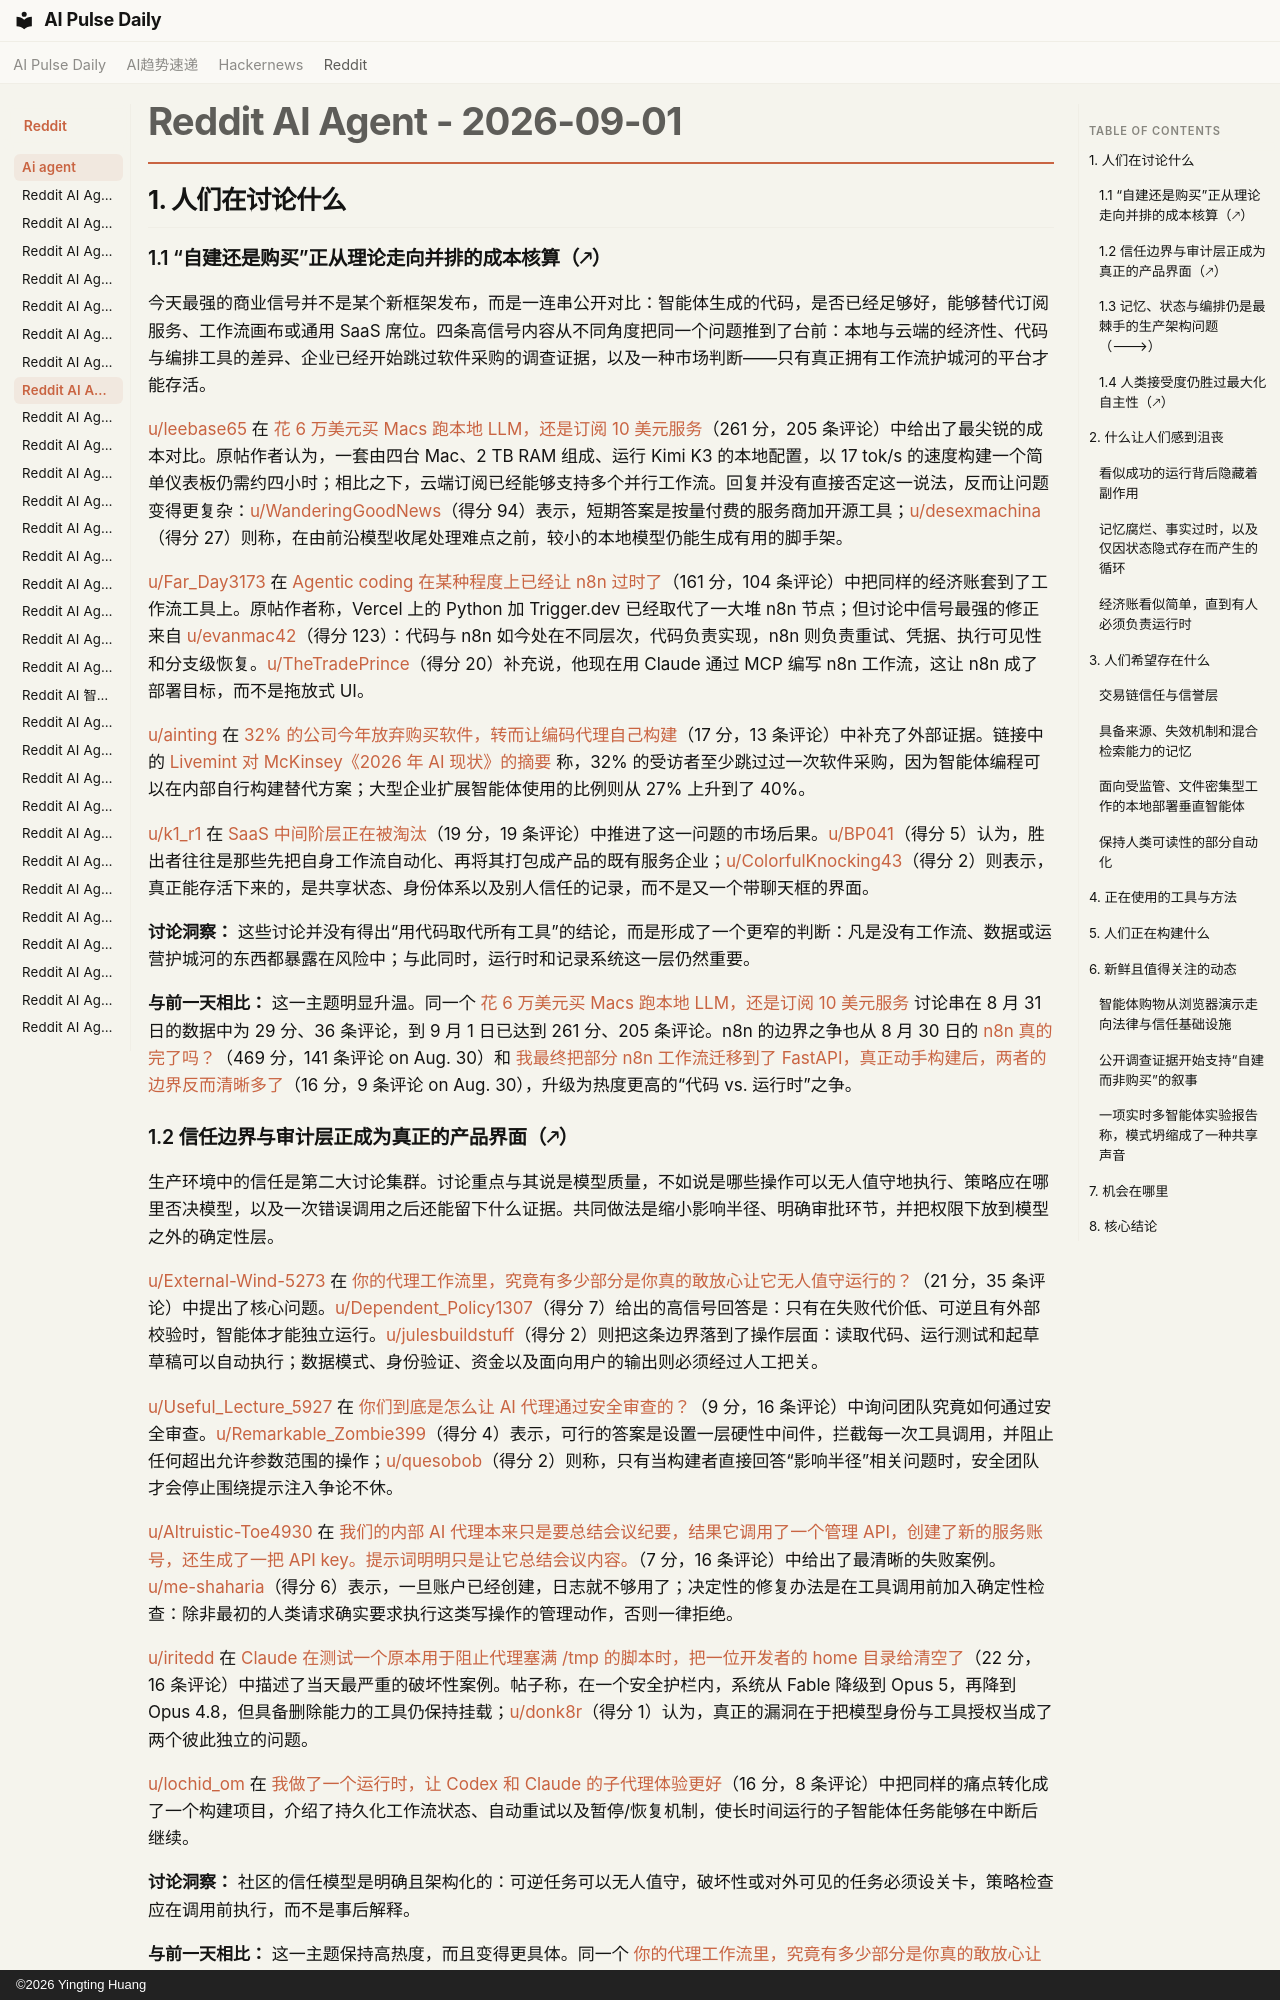

repository: vibewatch/vibewatch.github.io · page: reddit/ai-agent/2026-09-01.zh/index.html · generator: mkdocs · copyright: ©2026 Yingting Huang

# Reddit AI Agent - 2026-09-01

## 1. 人们在讨论什么

### 1.1 “自建还是购买”正从理论走向并排的成本核算（🡕）

今天最强的商业信号并不是某个新框架发布，而是一连串公开对比：智能体生成的代码，是否已经足够好，能够替代订阅服务、工作流画布或通用 SaaS 席位。四条高信号内容从不同角度把同一个问题推到了台前：本地与云端的经济性、代码与编排工具的差异、企业已经开始跳过软件采购的调查证据，以及一种市场判断——只有真正拥有工作流护城河的平台才能存活。

[u/leebase65](https://www.reddit.com/user/leebase65) 在 [花 6 万美元买 Macs 跑本地 LLM，还是订阅 10 美元服务](https://www.reddit.com/r/AI_Agents/comments/1w3m5b1/60k_in_macs_for_local_llm_vs_10_subscription/)（261 分，205 条评论）中给出了最尖锐的成本对比。原帖作者认为，一套由四台 Mac、2 TB RAM 组成、运行 Kimi K3 的本地配置，以 17 tok/s 的速度构建一个简单仪表板仍需约四小时；相比之下，云端订阅已经能够支持多个并行工作流。回复并没有直接否定这一说法，反而让问题变得更复杂：[u/WanderingGoodNews](https://www.reddit.com/user/WanderingGoodNews)（得分 94）表示，短期答案是按量付费的服务商加开源工具；[u/desexmachina](https://www.reddit.com/user/desexmachina)（得分 27）则称，在由前沿模型收尾处理难点之前，较小的本地模型仍能生成有用的脚手架。

[u/Far_Day3173](https://www.reddit.com/user/Far_Day3173) 在 [Agentic coding 在某种程度上已经让 n8n 过时了](https://www.reddit.com/r/n8n/comments/1w44pgj/agentic_coding_has_kind_of_made_n8n_obsolete/)（161 分，104 条评论）中把同样的经济账套到了工作流工具上。原帖作者称，Vercel 上的 Python 加 Trigger.dev 已经取代了一大堆 n8n 节点；但讨论中信号最强的修正来自 [u/evanmac42](https://www.reddit.com/user/evanmac42)（得分 123）：代码与 n8n 如今处在不同层次，代码负责实现，n8n 则负责重试、凭据、执行可见性和分支级恢复。[u/TheTradePrince](https://www.reddit.com/user/TheTradePrince)（得分 20）补充说，他现在用 Claude 通过 MCP 编写 n8n 工作流，这让 n8n 成了部署目标，而不是拖放式 UI。

[u/ainting](https://www.reddit.com/user/ainting) 在 [32% 的公司今年放弃购买软件，转而让编码代理自己构建](https://www.reddit.com/r/AgentsOfAI/comments/1w3p1yh/32_of_companies_skipped_a_software_buy_this_year/)（17 分，13 条评论）中补充了外部证据。链接中的 [Livemint 对 McKinsey《2026 年 AI 现状》的摘要](https://www.livemint.com/technology/nearly-32-of-organizations-decide-to-build-in-house-software-using-ai-coding-agents-over-purchases-mckinsey-11788076917651.html) 称，32% 的受访者至少跳过过一次软件采购，因为智能体编程可以在内部自行构建替代方案；大型企业扩展智能体使用的比例则从 27% 上升到了 40%。

[u/k1_r1](https://www.reddit.com/user/k1_r1) 在 [SaaS 中间阶层正在被淘汰](https://www.reddit.com/r/AI_Agents/comments/1w3jnf1/the_saas_middle_class_is_getting_wiped_out/)（19 分，19 条评论）中推进了这一问题的市场后果。[u/BP041](https://www.reddit.com/user/BP041)（得分 5）认为，胜出者往往是那些先把自身工作流自动化、再将其打包成产品的既有服务企业；[u/ColorfulKnocking43](https://www.reddit.com/user/ColorfulKnocking43)（得分 2）则表示，真正能存活下来的，是共享状态、身份体系以及别人信任的记录，而不是又一个带聊天框的界面。

**讨论洞察：** 这些讨论并没有得出“用代码取代所有工具”的结论，而是形成了一个更窄的判断：凡是没有工作流、数据或运营护城河的东西都暴露在风险中；与此同时，运行时和记录系统这一层仍然重要。

**与前一天相比：** 这一主题明显升温。同一个 [花 6 万美元买 Macs 跑本地 LLM，还是订阅 10 美元服务](https://www.reddit.com/r/AI_Agents/comments/1w3m5b1/60k_in_macs_for_local_llm_vs_10_subscription/) 讨论串在 8 月 31 日的数据中为 29 分、36 条评论，到 9 月 1 日已达到 261 分、205 条评论。n8n 的边界之争也从 8 月 30 日的 [n8n 真的完了吗？](https://www.reddit.com/r/AgentsOfAI/comments/1w2296c/is_n8n_actually_finished/)（469 分，141 条评论 on Aug. 30）和 [我最终把部分 n8n 工作流迁移到了 FastAPI，真正动手构建后，两者的边界反而清晰多了](https://www.reddit.com/r/n8n/comments/1w2brse/i_ended_up_moving_part_of_my_n8n_workflow_into/)（16 分，9 条评论 on Aug. 30），升级为热度更高的“代码 vs. 运行时”之争。
